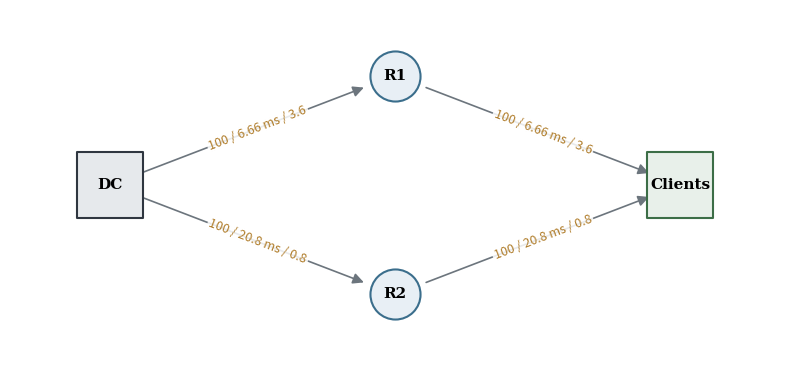

Python code for this plot:
import matplotlib.pyplot as plt
import networkx as nx
G = nx.DiGraph()

# Nœuds
G.add_nodes_from(["DC", "R1", "R2", "Clients"])

# Arêtes orientées : (source, cible, {"cost": ..., "latency_ms": ..., "bandwidth": ...})
edges = [
    ("DC", "R1", {"cost": 100, "latency_ms": 6.66, "bandwidth": 3.6}),
    ("R1", "Clients", {"cost": 100, "latency_ms": 6.66, "bandwidth": 3.6}),
    ("DC", "R2", {"cost": 100, "latency_ms": 20.8, "bandwidth": 0.8}),
    ("R2", "Clients", {"cost": 100, "latency_ms": 20.8, "bandwidth": 0.8}),
]
G.add_edges_from(edges)

# Vérification des attributs
for u, v, data in G.edges(data=True):
    print(f"{u} -> {v} : {data}")
# Positions fixes pour reproduire la disposition du schéma
pos = {
    "DC": (0.0, 0.5),
    "R1": (1.0, 1.0),
    "R2": (1.0, 0.0),
    "Clients": (2.0, 0.5),
}

fig, ax = plt.subplots(figsize=(8, 3.8))

# Nœuds intermédiaires (cercles R1, R2)
nx.draw_networkx_nodes(
    G,
    pos,
    nodelist=["R1", "R2"],
    node_shape="o",
    node_size=1300,
    node_color="#e8eff5",
    edgecolors="#3b6e8c",
    linewidths=1.5,
    ax=ax,
)

# Nœuds extrémités (rectangles DC, Clients)
nx.draw_networkx_nodes(
    G,
    pos,
    nodelist=["DC"],
    node_shape="s",
    node_size=2200,
    node_color="#e6e9ec",
    edgecolors="#2f3640",
    linewidths=1.5,
    ax=ax,
)
nx.draw_networkx_nodes(
    G,
    pos,
    nodelist=["Clients"],
    node_shape="s",
    node_size=2200,
    node_color="#e8f0ea",
    edgecolors="#3c6e47",
    linewidths=1.5,
    ax=ax,
)

# Labels des nœuds
nx.draw_networkx_labels(
    G,
    pos,
    font_size=11,
    font_weight="bold",
    font_family="serif",
    ax=ax,
)

# Épaisseur proportionnelle au débit (optionnel : ici 2.5 pour débit 4 et 1.2 pour débit 1)
widths = [2.5 if G[u][v]["bandwidth"] >= 4 else 1.2 for u, v in G.edges()]

nx.draw_networkx_edges(
    G,
    pos,
    edgelist=list(G.edges()),
    width=widths,
    edge_color="#6c757d",
    arrows=True,
    arrowsize=16,
    min_source_margin=24,
    min_target_margin=24,
    ax=ax,
)

# Étiquettes d'arêtes formatées comme sur l'image
edge_labels = {
    (u, v): f"{d['cost']} / {d['latency_ms']} ms / {d['bandwidth']}"
    for u, v, d in G.edges(data=True)
}
nx.draw_networkx_edge_labels(
    G,
    pos,
    edge_labels=edge_labels,
    font_size=9,
    font_color="#b07d2b",
    label_pos=0.52,
    bbox=dict(boxstyle="round,pad=0.15", facecolor="white", edgecolor="none", alpha=0.85),
    ax=ax,
)

ax.set_xlim(-0.35, 2.35)
ax.set_ylim(-0.3, 1.3)
ax.axis("off")
plt.tight_layout()
plt.show()
